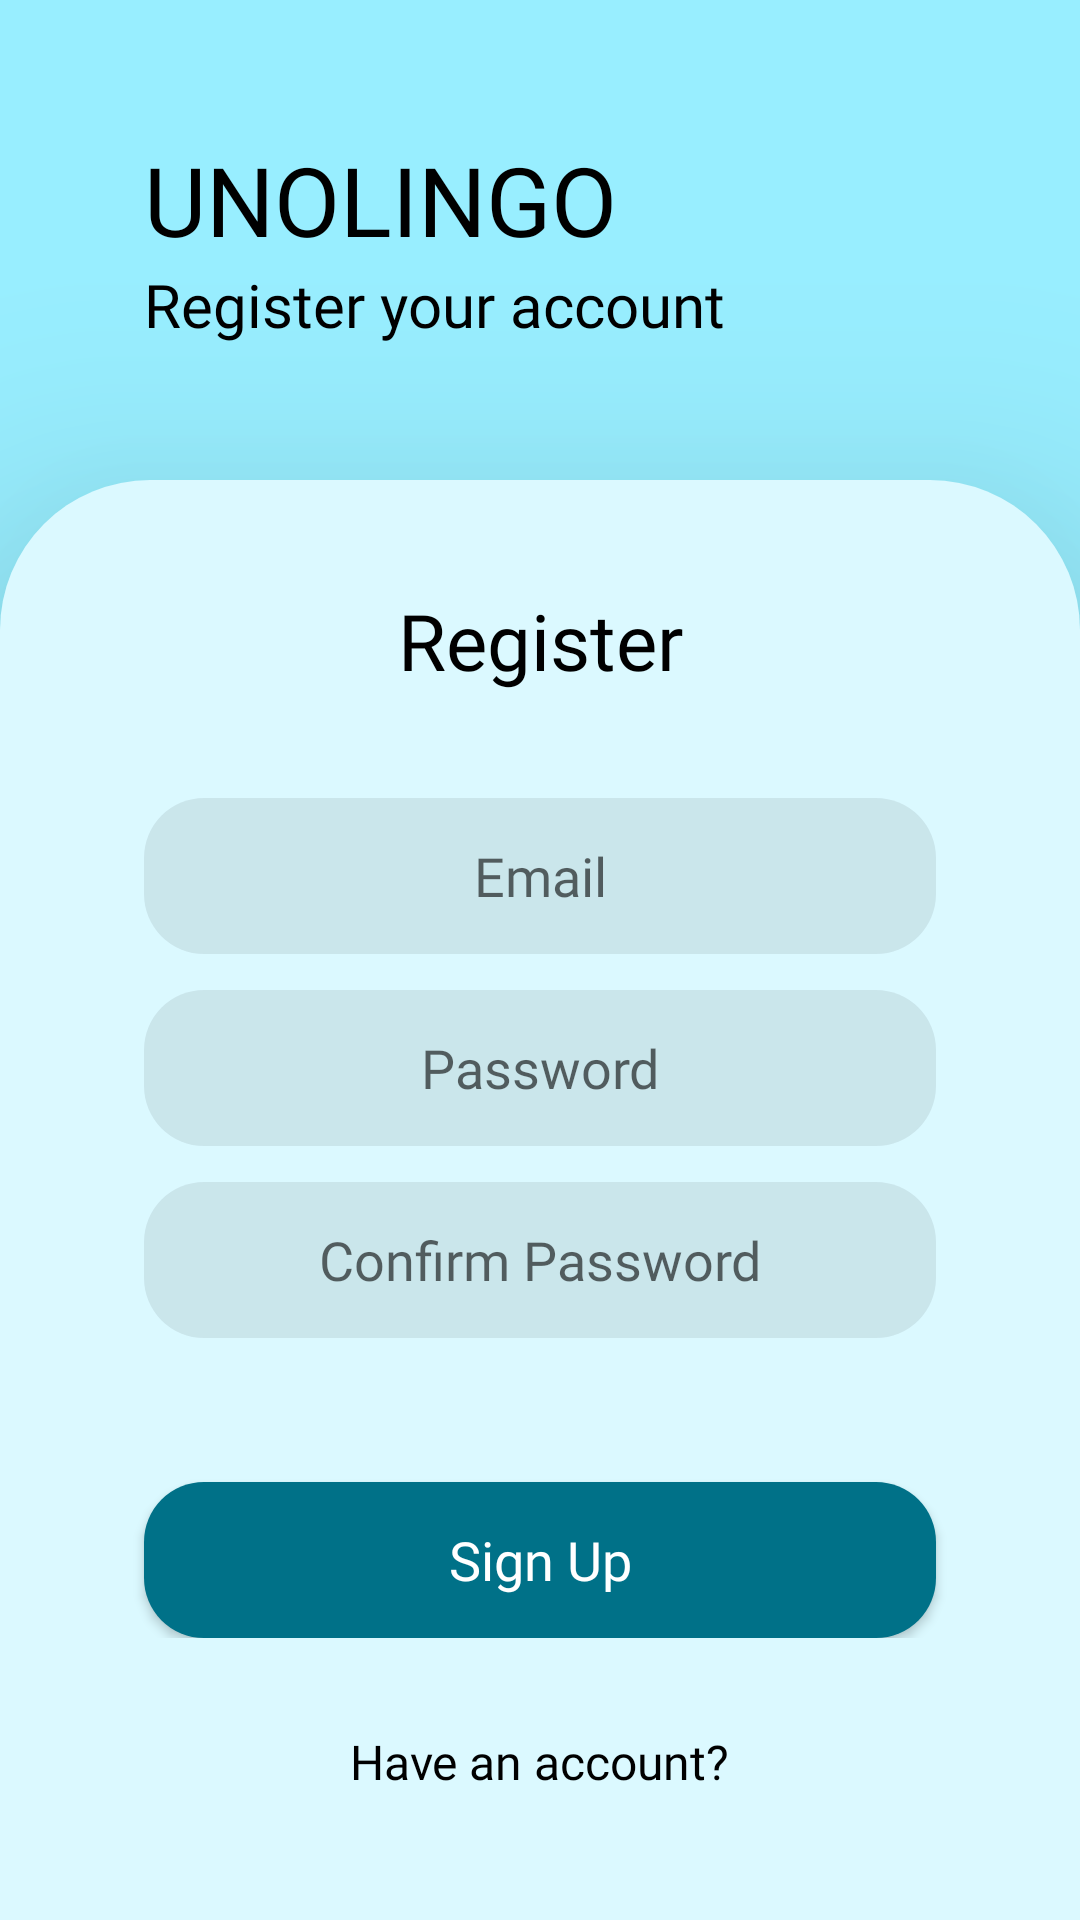

This screen was rendered from an Android layout file. Write that file and the resources it references.
<!-- AndroidManifest.xml: application theme Theme.UNILINGO -->
<!-- res/layout/register_screen.xml -->
<?xml version="1.0" encoding="utf-8"?>
<LinearLayout xmlns:android="http://schemas.android.com/apk/res/android"
    xmlns:app="http://schemas.android.com/apk/res-auto"
    xmlns:tools="http://schemas.android.com/tools"
    android:layout_width="match_parent"
    android:layout_height="match_parent"
    tools:context=".login_screen"
    android:orientation="vertical"
    android:weightSum="4"
    android:background="@color/primary2">

    <RelativeLayout
        android:layout_width="match_parent"
        android:layout_height="0dp"
        android:layout_weight="1">

        <LinearLayout
            android:layout_width="match_parent"
            android:layout_height="wrap_content"
            android:orientation="vertical"
            android:layout_marginLeft="48dp"
            android:layout_marginRight="48dp"
            android:layout_centerVertical="true">

            <TextView
                android:layout_width="wrap_content"
                android:layout_height="wrap_content"
                android:textSize="32dp"
                android:text="UNOLINGO"
                android:textColor="@color/black"
                android:fontFamily="@font/acme"/>

            <TextView
                android:layout_width="wrap_content"
                android:layout_height="wrap_content"
                android:textSize="20dp"
                android:text="Register your account"
                android:textColor="@color/black"
                android:fontFamily="@font/acme"/>

        </LinearLayout>
    </RelativeLayout>

    <RelativeLayout
        android:elevation="50dp"
        android:layout_width="match_parent"
        android:layout_height="0dp"
        android:layout_weight="3"
        android:background="@drawable/card_login_background">

        <TextView
            android:layout_width="match_parent"
            android:layout_height="wrap_content"
            android:textColor="@color/black"
            android:textSize="26dp"
            android:text="Register"
            android:textAlignment="center"
            android:fontFamily="@font/acme"
            android:layout_marginTop="36dp"/>

        <LinearLayout
            android:layout_width="match_parent"
            android:layout_height="wrap_content"
            android:orientation="vertical"
            android:layout_centerVertical="true">

            <EditText
                android:hint="Email"
                android:paddingLeft="26dp"
                android:paddingRight="26dp"
                android:inputType="textEmailAddress"
                android:fontFamily="@font/acme"
                android:textAlignment="center"
                android:layout_width="match_parent"
                android:layout_height="52dp"
                android:layout_marginLeft="48dp"
                android:layout_marginRight="48dp"
                android:layout_marginTop="12dp"
                android:background="@drawable/edit_text_login_background"
                android:id="@+id/registerEmail"/>

            <EditText
                android:layout_marginTop="12dp"
                android:hint="Password"
                android:paddingLeft="26dp"
                android:paddingRight="26dp"
                android:inputType="textPassword"
                android:fontFamily="@font/acme"
                android:textAlignment="center"
                android:layout_width="match_parent"
                android:layout_height="52dp"
                android:layout_marginLeft="48dp"
                android:layout_marginRight="48dp"
                android:background="@drawable/edit_text_login_background"
                android:id="@+id/registerPassword1"/>

            <EditText
                android:layout_marginTop="12dp"
                android:hint="Confirm Password"
                android:paddingLeft="26dp"
                android:paddingRight="26dp"
                android:inputType="textPassword"
                android:fontFamily="@font/acme"
                android:textAlignment="center"
                android:layout_width="match_parent"
                android:layout_height="52dp"
                android:layout_marginLeft="48dp"
                android:layout_marginRight="48dp"
                android:background="@drawable/edit_text_login_background"
                android:id="@+id/registerPassword2"/>

            <androidx.appcompat.widget.AppCompatButton
                android:layout_width="match_parent"
                android:layout_height="52dp"
                android:layout_weight="1"
                android:layout_marginLeft="48dp"
                android:layout_marginRight="48dp"
                android:layout_marginTop="48dp"
                android:background="@drawable/button_login_background"
                android:text="Sign Up"
                android:textAllCaps="false"
                android:fontFamily="@font/acme"
                android:textSize="18dp"
                android:backgroundTint="@color/primary3"
                android:textColor="@color/white"
                android:id="@+id/signUpBtn"/>



        </LinearLayout>

        <LinearLayout
            android:layout_width="wrap_content"
            android:layout_height="wrap_content"
            android:layout_centerHorizontal="true"
            android:layout_alignParentBottom="true"
            android:orientation="horizontal"
            android:layout_marginBottom="42dp">

            <TextView
                android:layout_width="0dp"
                android:layout_height="wrap_content"
                android:textColor="@color/black"
                android:textSize="16dp"
                android:text="Have an account?"
                android:fontFamily="@font/acme"
                android:layout_weight="1"
                android:id="@+id/linkToLogin"/>


        </LinearLayout>

        <RelativeLayout
            android:layout_width="wrap_content"
            android:layout_height="wrap_content"
            android:layout_centerHorizontal="true"
            android:layout_marginTop="170dp"
            android:padding="20dp"
            android:background="@drawable/loading"
            android:elevation="10dp"
            android:visibility="invisible"
            android:id="@+id/progressBar2">

            <ProgressBar
                android:layout_width="30dp"
                android:layout_height="30dp"
                android:visibility="invisible"
                android:id="@+id/progressBar1"/>


        </RelativeLayout>
    </RelativeLayout>
</LinearLayout>
<!-- resources referenced by this layout -->
<resources>
  <color name="black">#FF000000</color>
  <color name="primary2">#98EEFF</color>
  <color name="primary3">#007188</color>
  <color name="white">#FFFFFFFF</color>
  <!-- drawable button_login_background (drawable-v24) -->
  <?xml version="1.0" encoding="utf-8"?>
  <layer-list xmlns:android="http://schemas.android.com/apk/res/android">
  <item>
      <shape android:shape="rectangle">
          <solid android:color="@color/primary3"/>
          <corners
              android:radius="20dp"/>
      </shape>
  </item>
  </layer-list>
  <!-- drawable card_login_background (drawable) -->
  <?xml version="1.0" encoding="utf-8"?>
  <layer-list xmlns:android="http://schemas.android.com/apk/res/android">
  <item>
      <shape android:shape="rectangle">
          <solid android:color="@color/primary1"/>
          <corners
              android:topLeftRadius="50dp"
              android:topRightRadius="50dp"/>
      </shape>
  </item>
  </layer-list>
  <!-- drawable edit_text_login_background (drawable-v24) -->
  <?xml version="1.0" encoding="utf-8"?>
  <layer-list xmlns:android="http://schemas.android.com/apk/res/android">
  <item>
      <shape android:shape="rectangle">
          <solid android:color="@color/colorEditTextBackground"/>
          <corners android:radius="20dp" />
      </shape>
  </item>
  </layer-list>
  <!-- drawable loading (drawable) -->
  <?xml version="1.0" encoding="utf-8"?>
  <shape xmlns:android="http://schemas.android.com/apk/res/android">
      <solid android:color="@color/primary3"></solid>
      <corners android:radius="100dp"></corners>
  </shape>
  <style name="Theme.UNILINGO" parent="Theme.MaterialComponents.DayNight.NoActionBar">
          
          <item name="colorPrimary">@color/primary3</item>
          <item name="colorPrimaryVariant">@color/purple_700</item>
          <item name="colorOnPrimary">@color/white</item>
          
          <item name="colorSecondary">@color/white</item>
          <item name="colorSecondaryVariant">@color/teal_700</item>
          <item name="colorOnSecondary">@color/black</item>
          
          <item name="android:statusBarColor">@color/primary3</item>
          
      </style>
  <color name="primary1">#DBF9FF</color>
  <color name="colorEditTextBackground">#14000000</color>
  <color name="purple_700">#FF3700B3</color>
  <color name="teal_700">#FF018786</color>
</resources>
